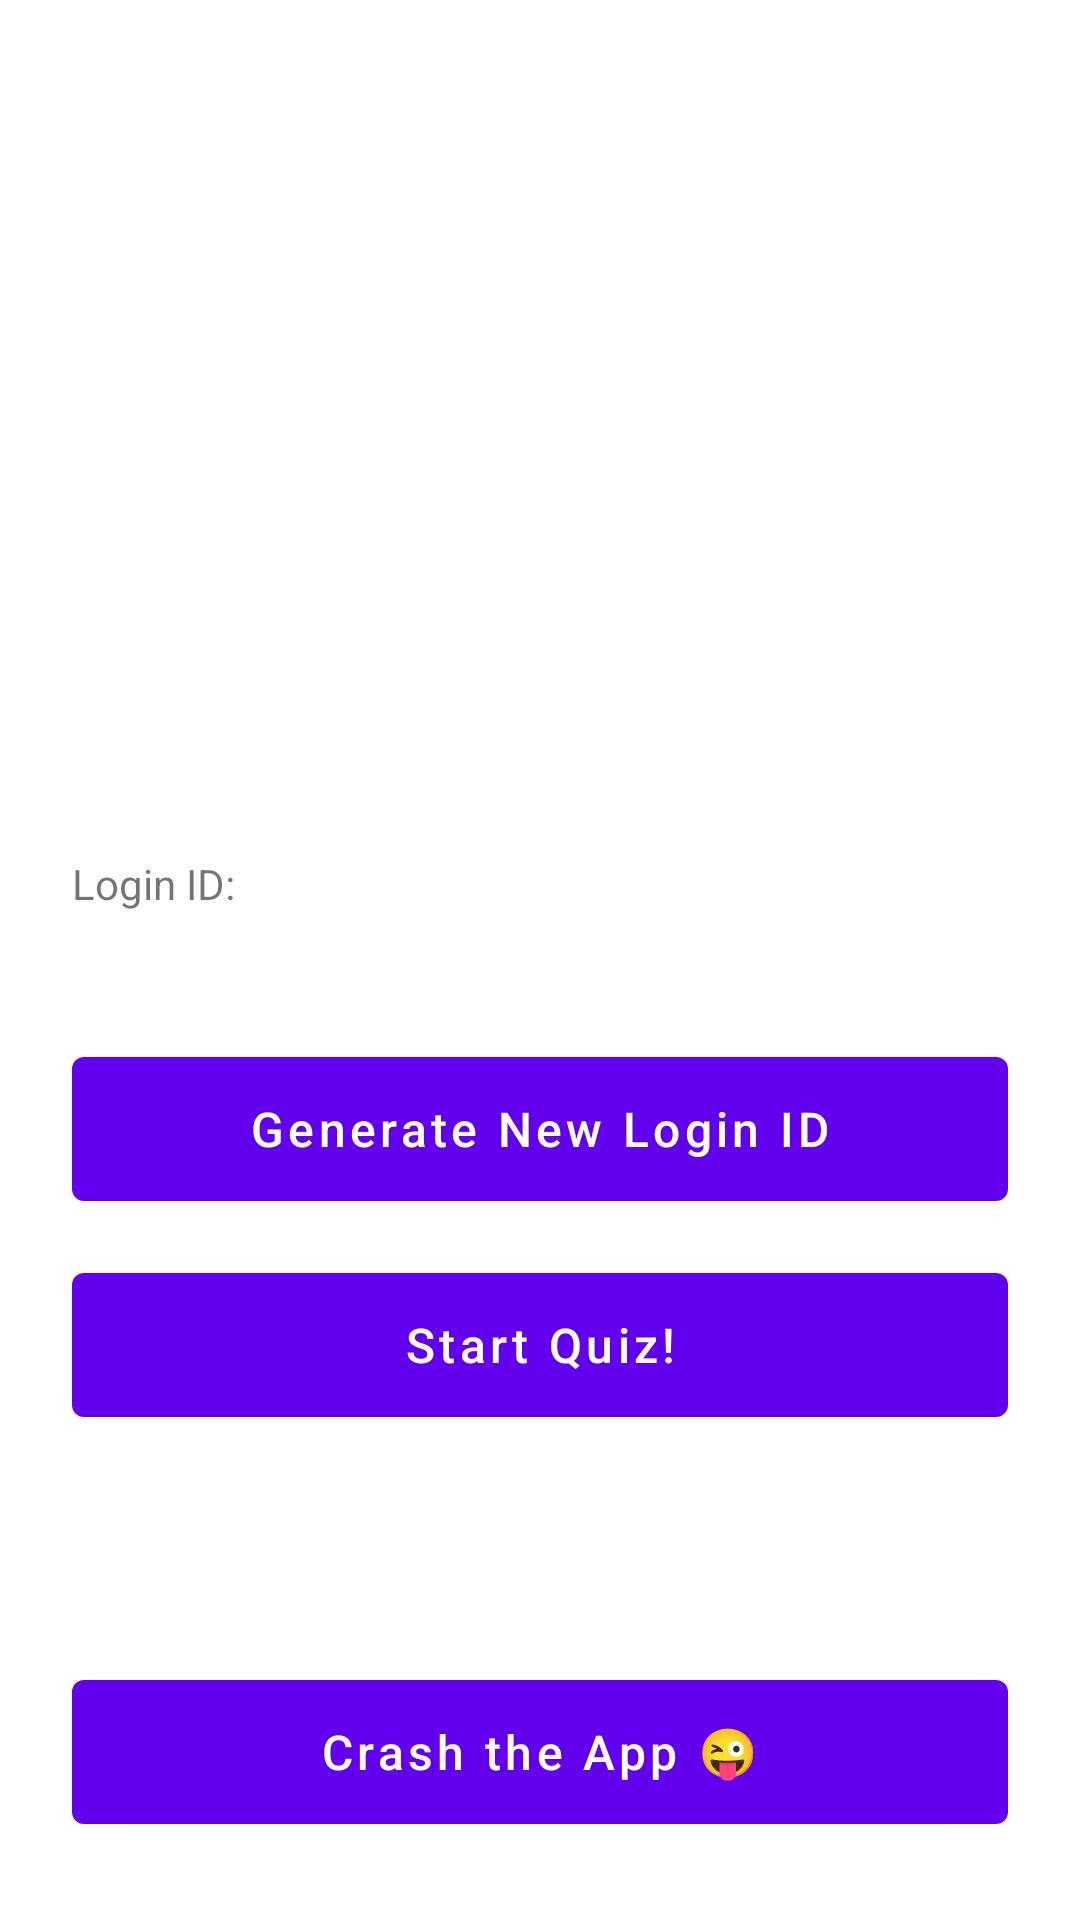

This screen was rendered from an Android layout file. Write that file and the resources it references.
<!-- AndroidManifest.xml: application theme Theme.BugfenderTut -->
<!-- res/layout/activity_main.xml -->
<?xml version="1.0" encoding="utf-8"?>

<androidx.constraintlayout.widget.ConstraintLayout xmlns:android="http://schemas.android.com/apk/res/android"
    xmlns:app="http://schemas.android.com/apk/res-auto"
    xmlns:tools="http://schemas.android.com/tools"
    android:layout_width="match_parent"
    android:layout_height="match_parent"
    tools:context=".activity.MainActivity">

    <TextView
        android:id="@+id/textView"
        android:layout_width="0dp"
        android:layout_height="wrap_content"
        android:layout_marginHorizontal="24dp"
        android:layout_marginTop="32dp"
        android:text="@string/welcome"
        android:textColor="@color/white"
        android:textAppearance="@style/TextAppearance.AppCompat.Display1"
        app:layout_constraintLeft_toLeftOf="parent"
        app:layout_constraintRight_toRightOf="parent"
        app:layout_constraintTop_toTopOf="parent" />

    <LinearLayout
        android:id="@+id/linearLayout"
        android:layout_width="match_parent"
        android:layout_height="wrap_content"
        android:layout_marginHorizontal="24dp"
        android:orientation="vertical"
        app:layout_constraintBottom_toBottomOf="parent"
        app:layout_constraintTop_toBottomOf="@+id/textView">

        <TextView
            android:layout_width="match_parent"
            android:layout_height="wrap_content"
            android:text="@string/login_id" />

        <TextView
            android:id="@+id/tvLoginId"
            android:layout_width="match_parent"
            android:layout_height="wrap_content"
            android:textAppearance="@style/TextAppearance.AppCompat.Headline"
            tools:text="m54A4ds586fsd2y1"/>

        <com.google.android.material.button.MaterialButton
            android:id="@+id/btnNewId"
            android:layout_width="match_parent"
            android:layout_height="wrap_content"
            android:layout_marginTop="16dp"
            android:insetTop="0dp"
            android:insetBottom="0dp"
            android:text="@string/generate_new_login_id"
            android:textAllCaps="false"
            android:textSize="16sp" />

        <com.google.android.material.button.MaterialButton
            android:id="@+id/btnStart"
            android:layout_width="match_parent"
            android:layout_height="wrap_content"
            android:layout_marginTop="24dp"
            android:insetTop="0dp"
            android:insetBottom="0dp"
            android:text="@string/start_quiz"
            android:textAllCaps="false"
            android:textSize="16sp" />

    </LinearLayout>

    <com.google.android.material.button.MaterialButton
        android:id="@+id/btnCrash"
        android:layout_width="match_parent"
        android:layout_height="wrap_content"
        android:layout_marginHorizontal="24dp"
        android:layout_marginBottom="32dp"
        android:insetTop="0dp"
        android:insetBottom="0dp"
        android:text="@string/crash_the_app"
        android:textAllCaps="false"
        android:textSize="16sp"
        app:layout_constraintBottom_toBottomOf="parent" />

</androidx.constraintlayout.widget.ConstraintLayout>
<!-- resources referenced by this layout -->
<resources>
  <string name="crash_the_app">Crash the App 😜</string>
  <string name="generate_new_login_id">Generate New Login ID</string>
  <string name="login_id">Login ID:</string>
  <string name="start_quiz">Start Quiz!</string>
  <string name="welcome">Welcome to the Quiz App</string>
  <style name="Theme.BugfenderTut" parent="Theme.MaterialComponents.DayNight.NoActionBar">
          
          <item name="colorPrimary">@color/purple_500</item>
          <item name="colorPrimaryVariant">@color/purple_700</item>
          <item name="colorOnPrimary">@color/white</item>
          
          <item name="colorSecondary">@color/teal_200</item>
          <item name="colorSecondaryVariant">@color/teal_700</item>
          <item name="colorOnSecondary">@color/black</item>
          
          <item name="android:statusBarColor" tools:targetApi="l">@color/black</item>
          
  
          <item name="android:windowNoTitle">true</item>
          <item name="android:windowActionBar">false</item>
          <item name="android:windowFullscreen">true</item>
          <item name="android:windowContentOverlay">@null</item>
      </style>
  <!-- not gathered from this repository: default colours our renderer supplied (Android Studio template values) -->
  <color name="purple_500">#FF6200EE</color>
  <color name="purple_700">#FF3700B3</color>
  <color name="teal_200">#FF03DAC5</color>
  <color name="teal_700">#FF018786</color>
  <color name="black">#FF000000</color>
  <color name="white">#FFFFFFFF</color>
</resources>
